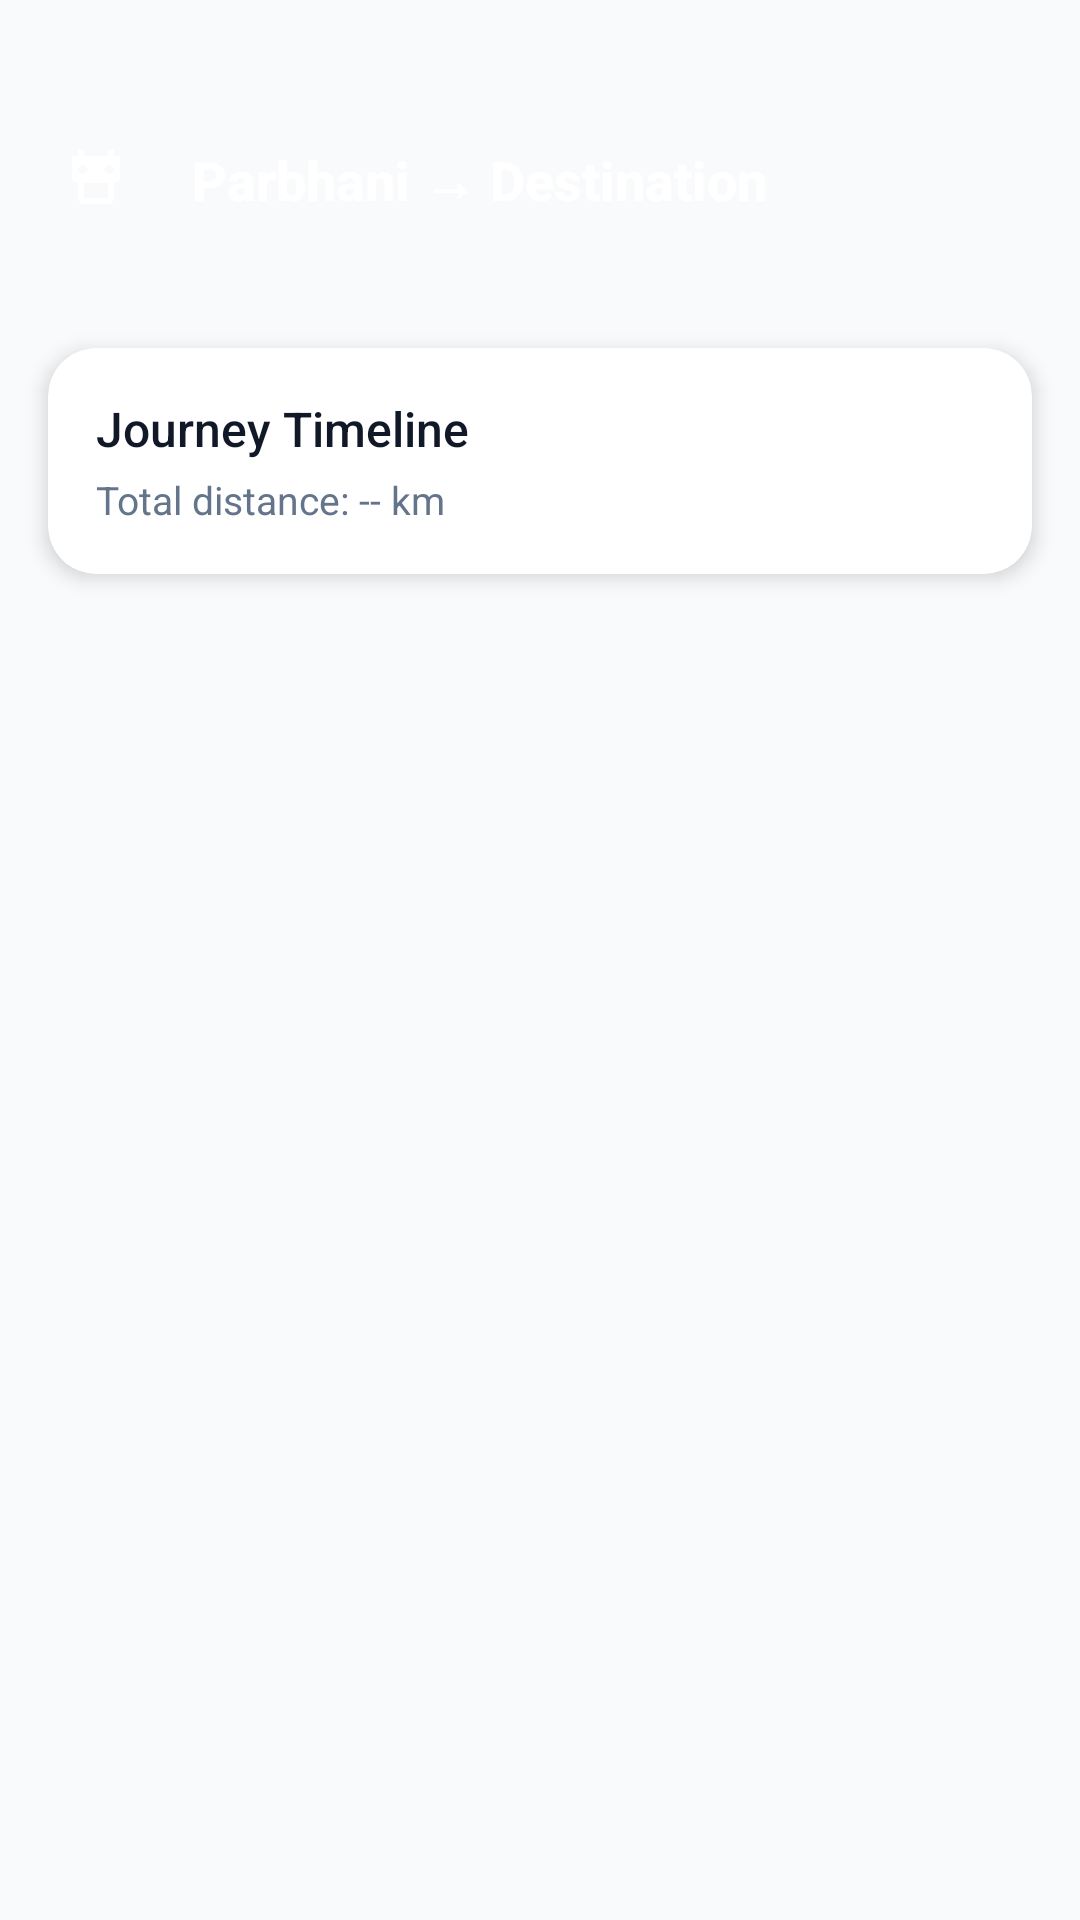

Write the Android layout XML for this screen, with the resource values it uses.
<!-- AndroidManifest.xml: application theme Theme.ConnectParbhsni -->
<!-- res/layout/activity_bus_route_details.xml -->
<?xml version="1.0" encoding="utf-8"?>
<androidx.constraintlayout.widget.ConstraintLayout xmlns:android="http://schemas.android.com/apk/res/android"
    xmlns:app="http://schemas.android.com/apk/res-auto"
    xmlns:tools="http://schemas.android.com/tools"
    android:layout_width="match_parent"
    android:layout_height="match_parent"
    android:background="@color/bg_light"
    tools:context=".BusRouteDetailsActivity">

    
    <View
        android:id="@+id/appBarBackground"
        android:layout_width="0dp"
        android:layout_height="100dp"
        android:background="@drawable/gradient_app_bar"
        app:layout_constraintEnd_toEndOf="parent"
        app:layout_constraintStart_toStartOf="parent"
        app:layout_constraintTop_toTopOf="parent" />

    <ImageButton
        android:id="@+id/btnBack"
        android:layout_width="48dp"
        android:layout_height="48dp"
        android:layout_marginStart="8dp"
        android:layout_marginTop="36dp"
        android:background="?attr/selectableItemBackgroundBorderless"
        android:src="@drawable/ic_bus"
        android:rotation="180"
        app:layout_constraintStart_toStartOf="parent"
        app:layout_constraintTop_toTopOf="parent"
        app:tint="@color/white" />

    <TextView
        android:id="@+id/tvRouteTitle"
        android:layout_width="wrap_content"
        android:layout_height="wrap_content"
        android:layout_marginStart="8dp"
        android:text="Parbhani → Destination"
        android:textColor="@color/white"
        android:textSize="18sp"
        android:fontFamily="sans-serif-medium"
        android:textStyle="bold"
        app:layout_constraintBottom_toBottomOf="@id/btnBack"
        app:layout_constraintStart_toEndOf="@id/btnBack"
        app:layout_constraintTop_toTopOf="@id/btnBack" />

    
    <com.google.android.material.card.MaterialCardView
        android:id="@+id/overviewCard"
        android:layout_width="0dp"
        android:layout_height="wrap_content"
        android:layout_margin="16dp"
        app:cardCornerRadius="16dp"
        app:cardElevation="4dp"
        app:layout_constraintEnd_toEndOf="parent"
        app:layout_constraintStart_toStartOf="parent"
        app:layout_constraintTop_toBottomOf="@id/appBarBackground">

        <LinearLayout
            android:layout_width="match_parent"
            android:layout_height="wrap_content"
            android:orientation="vertical"
            android:padding="16dp">

            <TextView
                android:layout_width="wrap_content"
                android:layout_height="wrap_content"
                android:text="Journey Timeline"
                android:textColor="@color/black"
                android:textSize="16sp"
                android:fontFamily="sans-serif-medium" />

            <TextView
                android:layout_width="wrap_content"
                android:layout_height="wrap_content"
                android:layout_marginTop="4dp"
                android:text="Total distance: -- km"
                android:textColor="@color/text_secondary"
                android:textSize="13sp" />
        </LinearLayout>
    </com.google.android.material.card.MaterialCardView>

    
    <androidx.recyclerview.widget.RecyclerView
        android:id="@+id/rvTimeline"
        android:layout_width="0dp"
        android:layout_height="0dp"
        android:layout_marginTop="8dp"
        android:clipToPadding="false"
        android:paddingBottom="24dp"
        app:layout_constraintBottom_toBottomOf="parent"
        app:layout_constraintEnd_toEndOf="parent"
        app:layout_constraintStart_toStartOf="parent"
        app:layout_constraintTop_toBottomOf="@id/overviewCard" />

</androidx.constraintlayout.widget.ConstraintLayout>
<!-- resources referenced by this layout -->
<resources>
  <color name="bg_light">#F8FAFC</color>
  <color name="black">#111827</color>
  <color name="text_secondary">#64748B</color>
  <color name="white">#FFFFFF</color>
  <!-- drawable ic_bus (drawable) -->
  <vector xmlns:android="http://schemas.android.com/apk/res/android"
      android:width="24dp"
      android:height="24dp"
      android:viewportWidth="24"
      android:viewportHeight="24">
      <path
          android:fillColor="#000000"
          android:pathData="M18,11L18,6c0,-1.1 -0.9,-2 -2,-2L8,4c-1.1,0 -2,0.9 -2,2v5c-1.1,0 -2,0.9 -2,2v7h2v2h2v-2h8v2h2v-2h2v-7c0,-1.1 -0.9,-2 -2,-2zM8,6h8v5L8,11L8,6zM7.5,17c-0.83,0 -1.5,-0.67 -1.5,-1.5S6.67,14 7.5,14s1.5,0.67 1.5,1.5S8.33,17 7.5,17zM16.5,17c-0.83,0 -1.5,-0.67 -1.5,-1.5s0.67,-1.5 1.5,-1.5 1.5,0.67 1.5,1.5 -0.67,1.5 -1.5,1.5z"/>
  </vector>
  <style name="Theme.ConnectParbhsni" parent="Theme.MaterialComponents.DayNight.NoActionBar">
          
          <item name="colorPrimary">@color/gradient_start</item>
          <item name="colorPrimaryVariant">@color/gradient_end</item>
          <item name="colorOnPrimary">@color/white</item>
          
          <item name="colorSecondary">@color/teal_200</item>
          <item name="colorSecondaryVariant">@color/teal_700</item>
          <item name="colorOnSecondary">@color/black</item>
          
          <item name="android:statusBarColor">@color/gradient_end</item>
  
          
          <item name="colorSurface">?attr/colorBackgroundFloating</item>
          <item name="colorOnSurface">?android:attr/textColorPrimary</item>
          <item name="colorSurfaceVariant">@color/divider</item>
  
          
          <item name="android:windowActivityTransitions">true</item>
          <item name="android:windowEnterTransition">@android:transition/fade</item>
          <item name="android:windowExitTransition">@android:transition/fade</item>
      </style>
  <color name="gradient_start">#4F46E5</color>
  <color name="gradient_end">#9333EA</color>
  <color name="teal_200">#FF03DAC5</color>
  <color name="teal_700">#FF018786</color>
  <color name="divider">#F1F5F9</color>
</resources>
